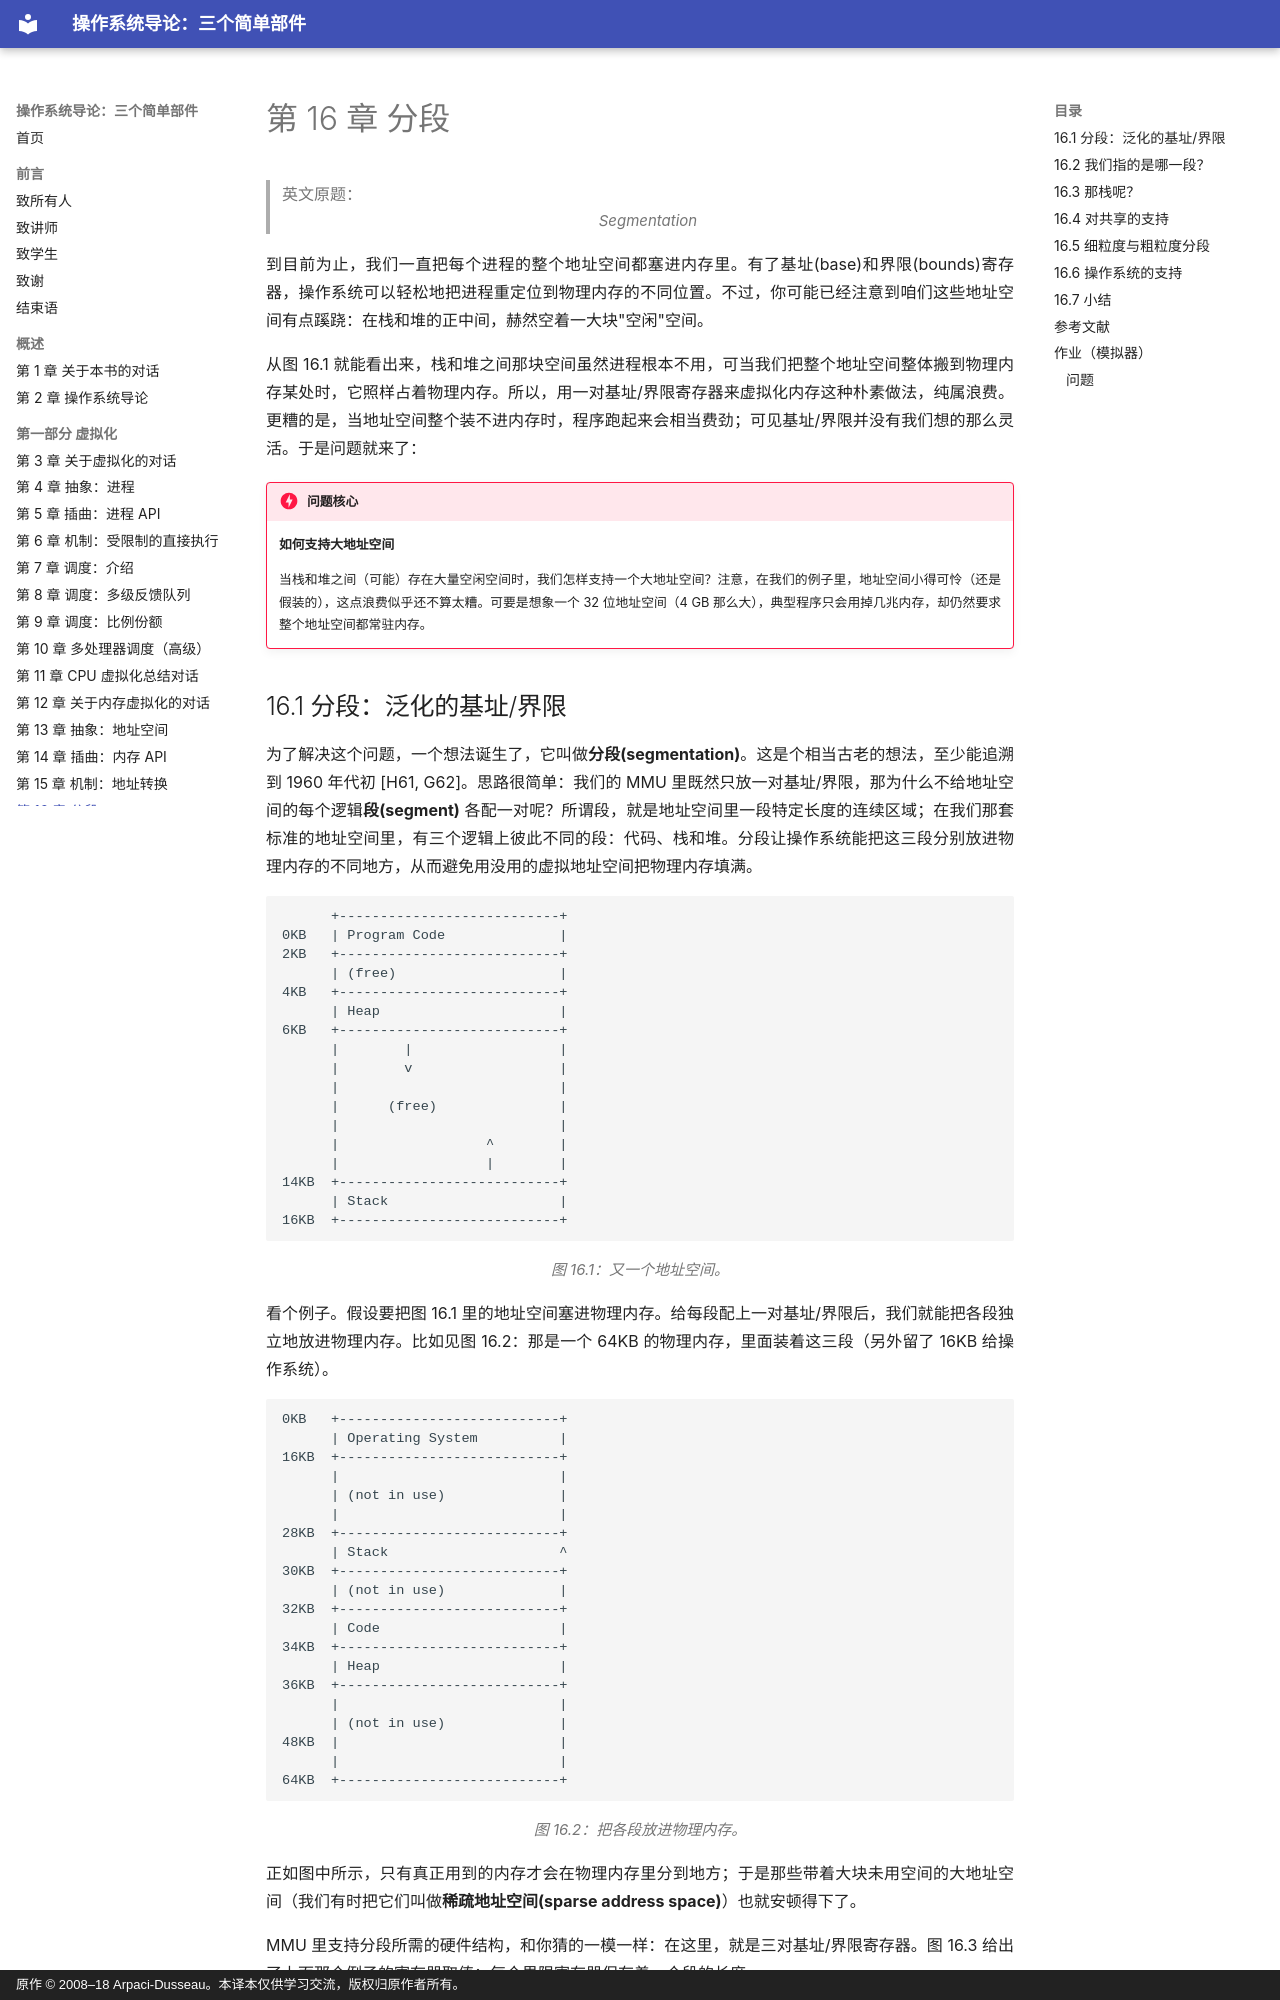

repository: wdwkmooop/ostep-zn · page: 16-segmentation.html · generator: mkdocs · copyright: 原作 © 2008–18 Arpaci-Dusseau。本译本仅供学习交流，版权归原作者所有。

# 第 16 章 分段

> 英文原题：*Segmentation*

到目前为止，我们一直把每个进程的整个地址空间都塞进内存里。有了基址(base)和界限(bounds)寄存器，操作系统可以轻松地把进程重定位到物理内存的不同位置。不过，你可能已经注意到咱们这些地址空间有点蹊跷：在栈和堆的正中间，赫然空着一大块"空闲"空间。

从图 16.1 就能看出来，栈和堆之间那块空间虽然进程根本不用，可当我们把整个地址空间整体搬到物理内存某处时，它照样占着物理内存。所以，用一对基址/界限寄存器来虚拟化内存这种朴素做法，纯属浪费。更糟的是，当地址空间整个装不进内存时，程序跑起来会相当费劲；可见基址/界限并没有我们想的那么灵活。于是问题就来了：

!!! danger "问题核心"
    **如何支持大地址空间**

    当栈和堆之间（可能）存在大量空闲空间时，我们怎样支持一个大地址空间？注意，在我们的例子里，地址空间小得可怜（还是假装的），这点浪费似乎还不算太糟。可要是想象一个 32 位地址空间（4 GB 那么大），典型程序只会用掉几兆内存，却仍然要求整个地址空间都常驻内存。
